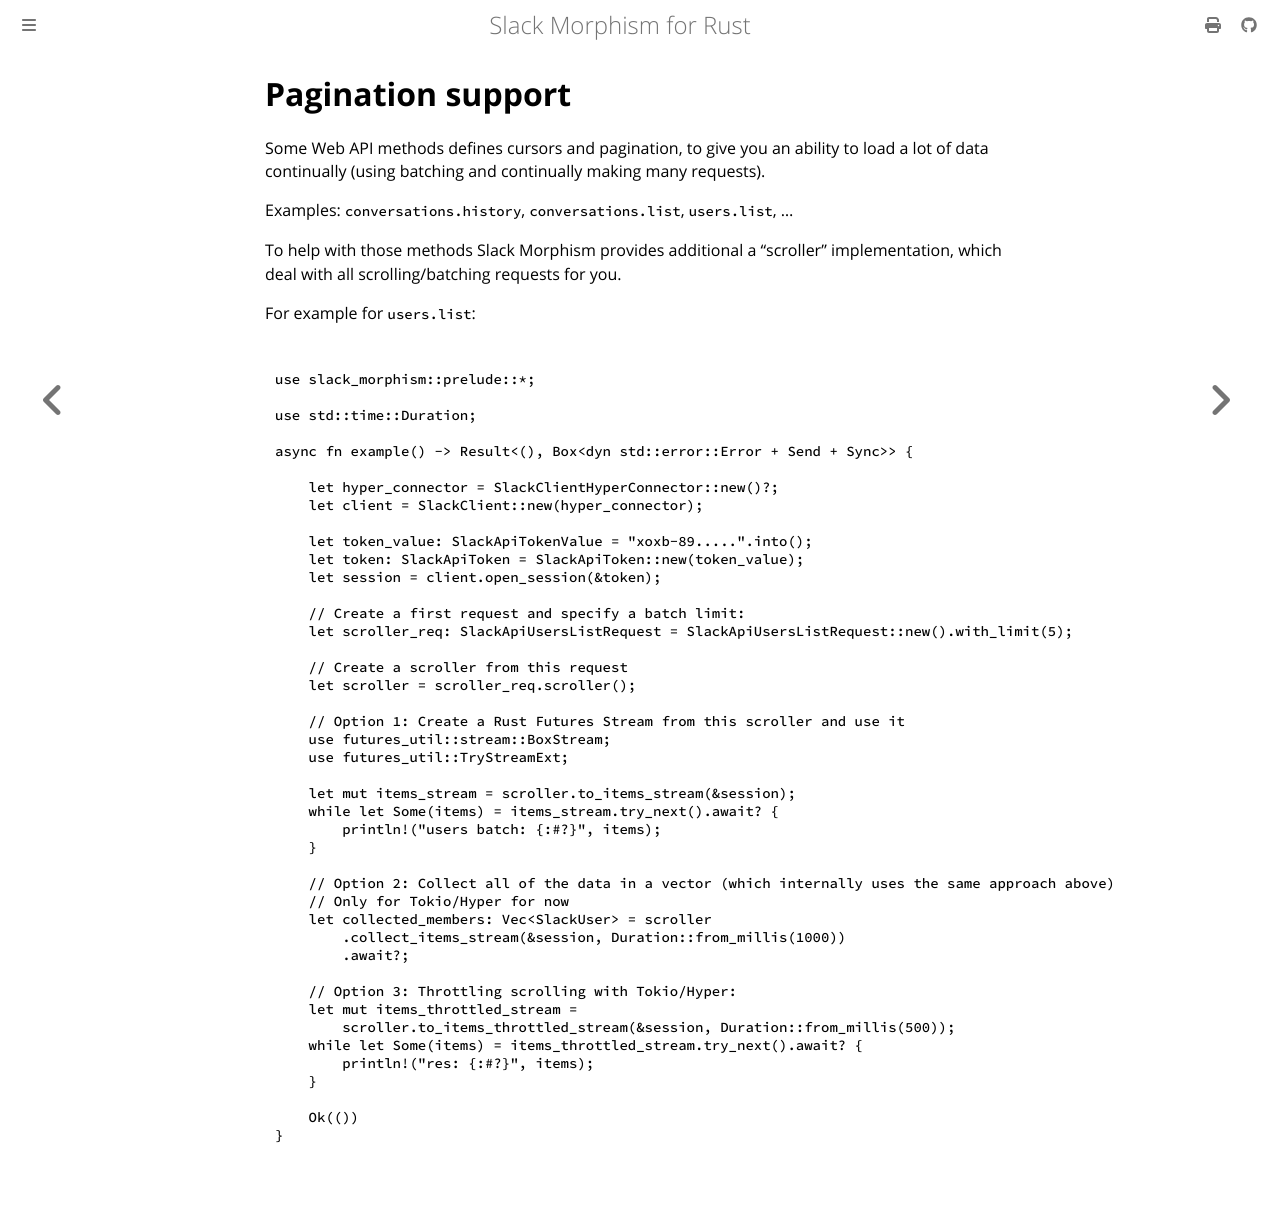

repository: abdolence/slack-morphism-rust · page: pagination-support.html · generator: mdbook

# Pagination support
Some Web API methods defines cursors and pagination, to give you an ability to load a lot of data continually
(using batching and continually making many requests).

Examples: `conversations.history`, `conversations.list`, `users.list`, ...

To help with those methods Slack Morphism provides additional a “scroller” implementation,
which deal with all scrolling/batching requests for you.

For example for `users.list`:

```rust,noplaypen

use slack_morphism::prelude::*;

use std::time::Duration;

async fn example() -> Result<(), Box<dyn std::error::Error + Send + Sync>> {

    let hyper_connector = SlackClientHyperConnector::new()?;
    let client = SlackClient::new(hyper_connector);
    
    let token_value: SlackApiTokenValue = "xoxb-89.....".into();
    let token: SlackApiToken = SlackApiToken::new(token_value);
    let session = client.open_session(&token);
    
    // Create a first request and specify a batch limit:
    let scroller_req: SlackApiUsersListRequest = SlackApiUsersListRequest::new().with_limit(5);
    
    // Create a scroller from this request
    let scroller = scroller_req.scroller();
    
    // Option 1: Create a Rust Futures Stream from this scroller and use it
    use futures_util::stream::BoxStream;
    use futures_util::TryStreamExt;
    
    let mut items_stream = scroller.to_items_stream(&session);
    while let Some(items) = items_stream.try_next().await? {
        println!("users batch: {:#?}", items);
    }
    
    // Option 2: Collect all of the data in a vector (which internally uses the same approach above)
    // Only for Tokio/Hyper for now
    let collected_members: Vec<SlackUser> = scroller
        .collect_items_stream(&session, Duration::from_millis(1000))
        .await?;

    // Option 3: Throttling scrolling with Tokio/Hyper:
    let mut items_throttled_stream =
        scroller.to_items_throttled_stream(&session, Duration::from_millis(500));
    while let Some(items) = items_throttled_stream.try_next().await? {
        println!("res: {:#?}", items);
    }

    Ok(())
}

```
